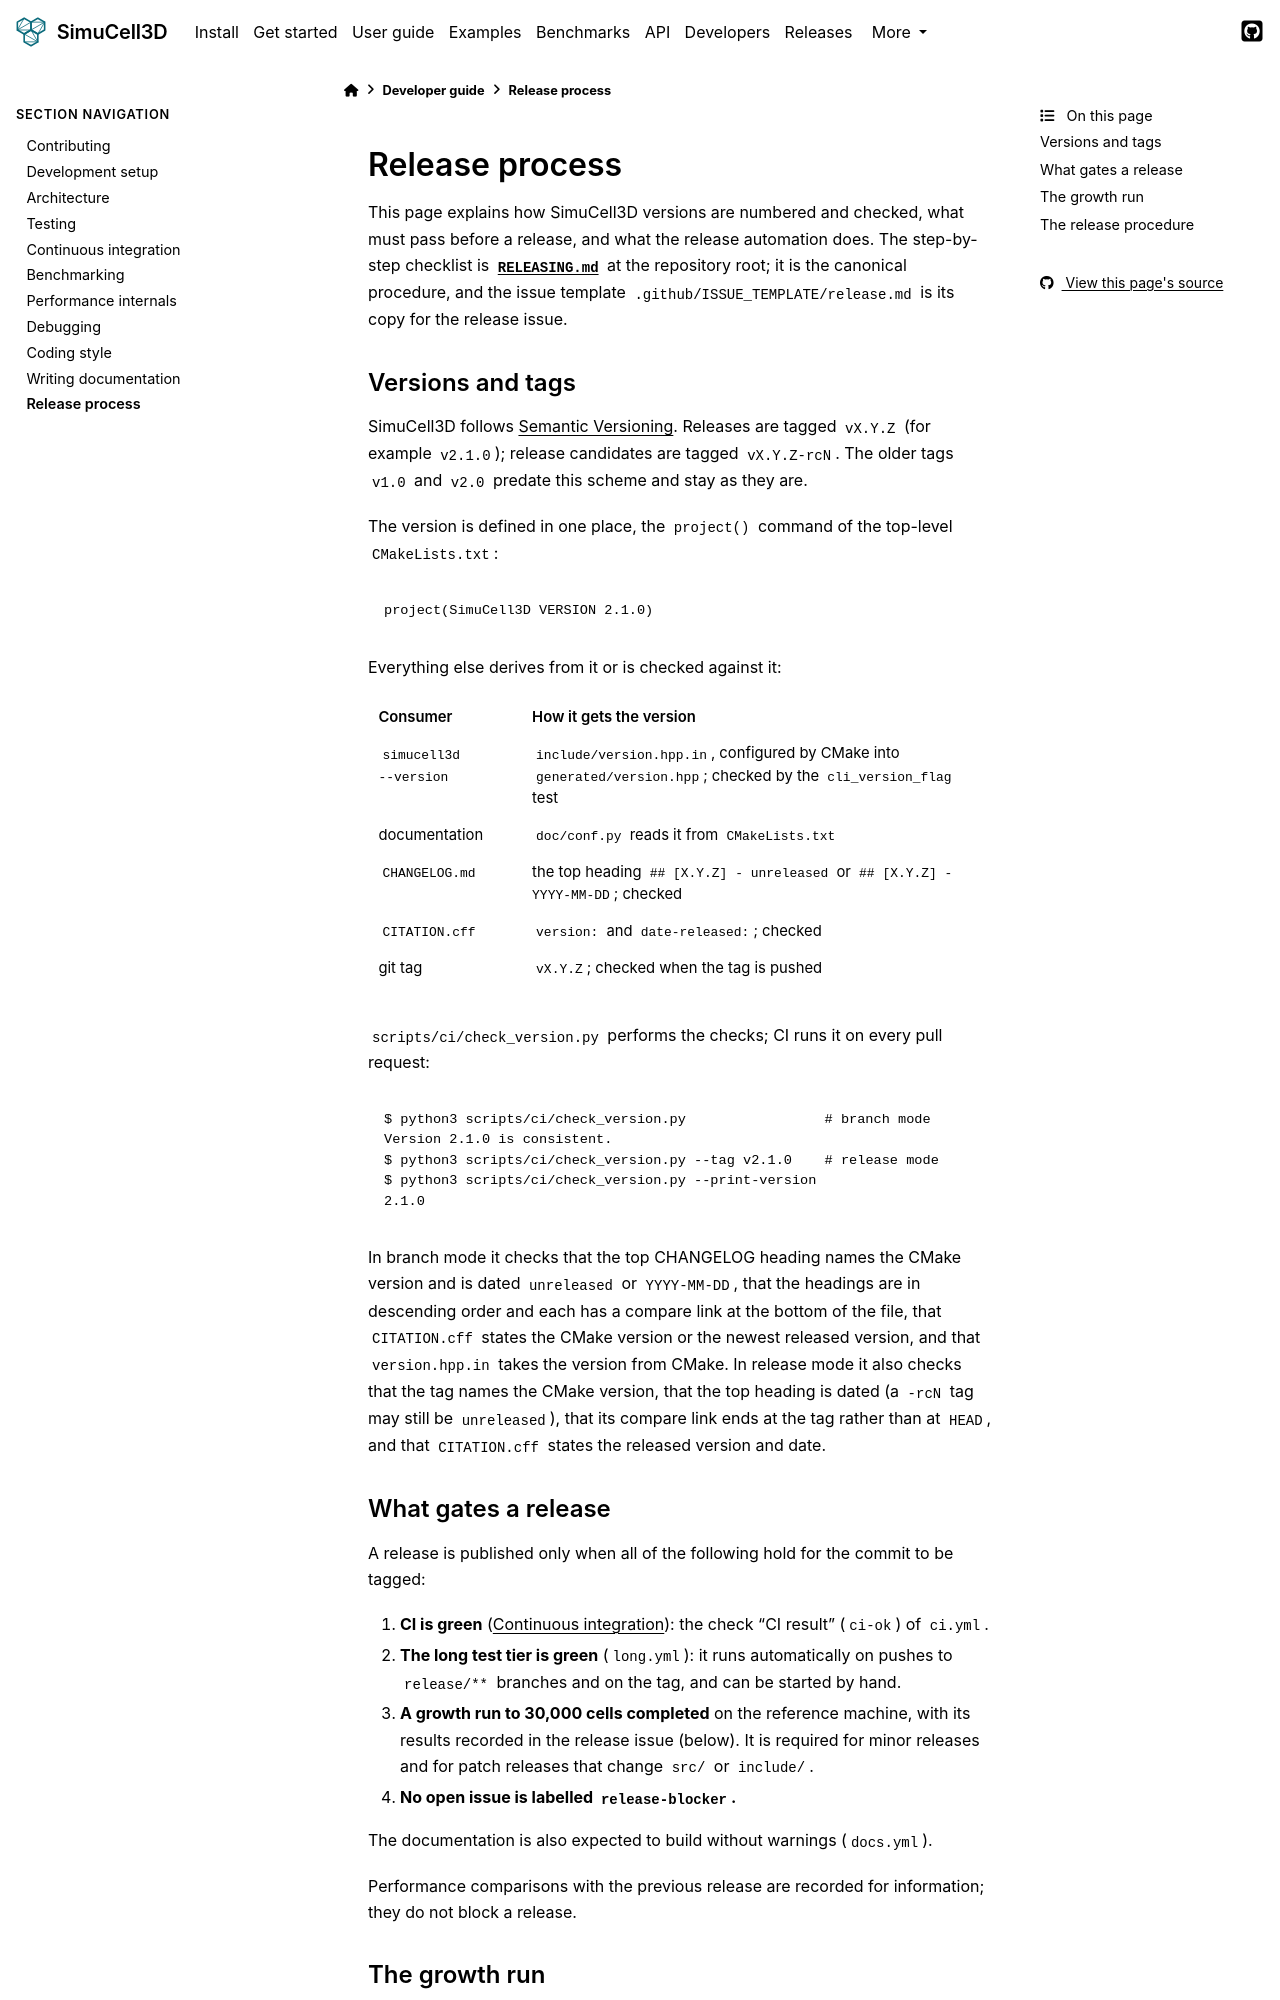

repository: nilesh-patil/simucell3d · page: 2.1/developers/release_process.html · generator: sphinx

(dev-release)=
# Release process

This page explains how SimuCell3D versions are numbered and checked, what must pass before a
release, and what the release automation does. The step-by-step checklist is
[`RELEASING.md`](https://github.com/nilesh-patil/simucell3d/blob/main/RELEASING.md) at the
repository root; it is the canonical procedure, and the issue template
`.github/ISSUE_TEMPLATE/release.md` is its copy for the release issue.

## Versions and tags

SimuCell3D follows [Semantic Versioning](https://semver.org/spec/v2.0.0.html). Releases are
tagged `vX.Y.Z` (for example `v2.1.0`); release candidates are tagged `vX.Y.Z-rcN`. The older
tags `v1.0` and `v2.0` predate this scheme and stay as they are.

The version is defined in one place, the `project()` command of the top-level
`CMakeLists.txt`:

```cmake
project(SimuCell3D VERSION 2.1.0)
```

Everything else derives from it or is checked against it:

| Consumer | How it gets the version |
|---|---|
| `simucell3d --version` | `include/version.hpp.in`, configured by CMake into `generated/version.hpp`; checked by the `cli_version_flag` test |
| documentation | `doc/conf.py` reads it from `CMakeLists.txt` |
| `CHANGELOG.md` | the top heading `## [X.Y.Z] - unreleased` or `## [X.Y.Z] - YYYY-MM-DD`; checked |
| `CITATION.cff` | `version:` and `date-released:`; checked |
| git tag | `vX.Y.Z`; checked when the tag is pushed |

`scripts/ci/check_version.py` performs the checks; CI runs it on every pull request:

```console
$ python3 scripts/ci/check_version.py                 # branch mode
Version 2.1.0 is consistent.
$ python3 scripts/ci/check_version.py --tag v2.1.0    # release mode
$ python3 scripts/ci/check_version.py --print-version
2.1.0
```

In branch mode it checks that the top CHANGELOG heading names the CMake version and is dated
`unreleased` or `YYYY-MM-DD`, that the headings are in descending order and each has a compare
link at the bottom of the file, that `CITATION.cff` states the CMake version or the newest
released version, and that `version.hpp.in` takes the version from CMake. In release mode it
also checks that the tag names the CMake version, that the top heading is dated (a `-rcN` tag
may still be `unreleased`), that its compare link ends at the tag rather than at `HEAD`, and that
`CITATION.cff` states the released version and date.

## What gates a release

A release is published only when all of the following hold for the commit to be tagged:

1. **CI is green** ({ref}`dev-ci`): the check "CI result" (`ci-ok`) of `ci.yml`.
2. **The long test tier is green** (`long.yml`): it runs automatically on pushes to `release/**`
   branches and on the tag, and can be started by hand.
3. **A growth run to 30,000 cells completed** on the reference machine, with its results
   recorded in the release issue (below). It is required for minor releases and for patch
   releases that change `src/` or `include/`.
4. **No open issue is labelled `release-blocker`.**

The documentation is also expected to build without warnings (`docs.yml`).

Performance comparisons with the previous release are recorded for information; they do not
block a release.
